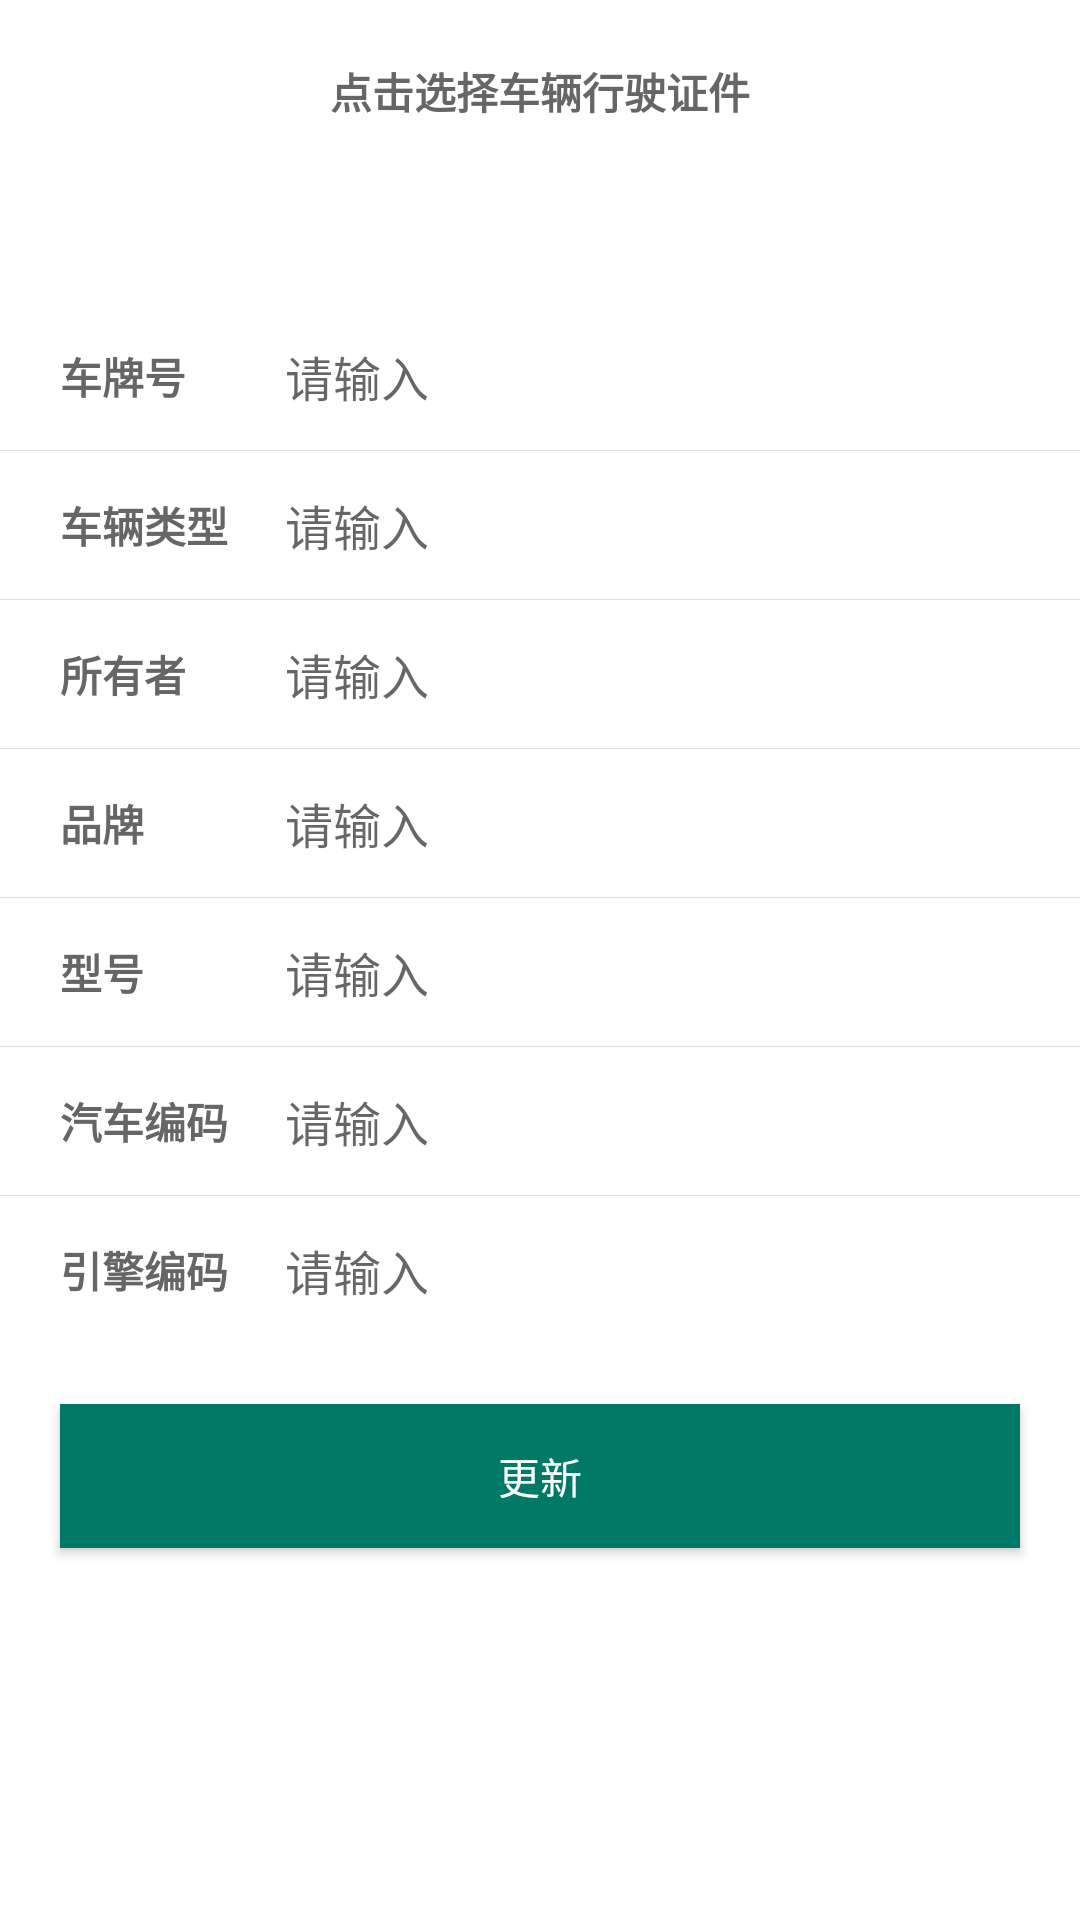

Reconstruct the res/layout file that produces this screen, plus the resources it refers to.
<!-- AndroidManifest.xml: application theme AppTheme -->
<!-- res/layout/activity_car.xml -->
<?xml version="1.0" encoding="utf-8"?>
<ScrollView android:layout_width="match_parent"
    android:layout_height="match_parent"
    xmlns:android="http://schemas.android.com/apk/res/android" >

    <LinearLayout
        xmlns:android="http://schemas.android.com/apk/res/android"
        android:orientation="vertical"
        android:layout_width="match_parent"
        android:layout_height="match_parent">

        <TextView
            android:layout_width="match_parent"
            android:layout_height="wrap_content"
            android:layout_marginTop="20dp"
            android:gravity="center"
            android:text="点击选择车辆行驶证件"
            android:textColor="@color/base_font_color2"
            android:textStyle="bold" />
        <ImageView
            android:src="@mipmap/icon_card"
            android:id="@+id/photo"
            android:background="@color/white"
            android:layout_margin="30dp"
            android:layout_width="match_parent"
            android:layout_height="wrap_content" />
        <LinearLayout
            android:gravity="center_vertical"
            android:paddingTop="8dp"
            android:paddingBottom="8dp"
            android:paddingLeft="20dp"
            android:paddingRight="20dp"
            android:background="@color/white"
            android:orientation="horizontal"
            android:layout_width="match_parent"
            android:layout_height="wrap_content">

            <TextView
                android:layout_width="60dp"
                android:layout_height="wrap_content"
                android:text="车牌号"
                android:textColor="@color/base_font_color2"
                android:textStyle="bold" />

            <EditText
                android:id="@+id/car_number"
                android:layout_width="match_parent"
                android:layout_height="wrap_content"
                android:layout_marginLeft="10dp"
                android:background="@drawable/common_noline_edittext"
                android:hint="请输入"
                android:padding="5dp"
                android:singleLine="true"
                android:textSize="16dp" />
        </LinearLayout>
        <View
            android:background="@color/base_line_color"
            android:layout_width="match_parent"
            android:layout_height="1px"/>
        <LinearLayout
            android:gravity="center_vertical"
            android:paddingTop="8dp"
            android:paddingBottom="8dp"
            android:paddingLeft="20dp"
            android:paddingRight="20dp"
            android:background="@color/white"
            android:orientation="horizontal"
            android:layout_width="match_parent"
            android:layout_height="wrap_content">

            <TextView
                android:layout_width="60dp"
                android:layout_height="wrap_content"
                android:text="车辆类型"
                android:textColor="@color/base_font_color2"
                android:textStyle="bold" />

            <EditText
                android:id="@+id/type"
                android:layout_width="match_parent"
                android:layout_height="wrap_content"
                android:layout_marginLeft="10dp"
                android:background="@drawable/common_noline_edittext"
                android:hint="请输入"
                android:padding="5dp"
                android:singleLine="true"
                android:textSize="16dp" />
        </LinearLayout>
        <View
            android:background="@color/base_line_color"
            android:layout_width="match_parent"
            android:layout_height="1px"/>
        <LinearLayout
            android:gravity="center_vertical"
            android:paddingTop="8dp"
            android:paddingBottom="8dp"
            android:paddingLeft="20dp"
            android:paddingRight="20dp"
            android:background="@color/white"
            android:orientation="horizontal"
            android:layout_width="match_parent"
            android:layout_height="wrap_content">

            <TextView
                android:layout_width="60dp"
                android:layout_height="wrap_content"
                android:text="所有者"
                android:textColor="@color/base_font_color2"
                android:textStyle="bold" />

            <EditText
                android:id="@+id/owner"
                android:layout_width="match_parent"
                android:layout_height="wrap_content"
                android:layout_marginLeft="10dp"
                android:background="@drawable/common_noline_edittext"
                android:hint="请输入"
                android:padding="5dp"
                android:singleLine="true"
                android:textSize="16dp" />
        </LinearLayout>
        <View
            android:background="@color/base_line_color"
            android:layout_width="match_parent"
            android:layout_height="1px"/>
        <LinearLayout
            android:gravity="center_vertical"
            android:paddingTop="8dp"
            android:paddingBottom="8dp"
            android:paddingLeft="20dp"
            android:paddingRight="20dp"
            android:background="@color/white"
            android:orientation="horizontal"
            android:layout_width="match_parent"
            android:layout_height="wrap_content">

            <TextView
                android:layout_width="60dp"
                android:layout_height="wrap_content"
                android:text="品牌"
                android:textColor="@color/base_font_color2"
                android:textStyle="bold" />

            <EditText
                android:id="@+id/brand"
                android:layout_width="match_parent"
                android:layout_height="wrap_content"
                android:layout_marginLeft="10dp"
                android:background="@drawable/common_noline_edittext"
                android:hint="请输入"
                android:padding="5dp"
                android:singleLine="true"
                android:textSize="16dp" />
        </LinearLayout>
        <View
            android:background="@color/base_line_color"
            android:layout_width="match_parent"
            android:layout_height="1px"/>
        <LinearLayout
            android:gravity="center_vertical"
            android:paddingTop="8dp"
            android:paddingBottom="8dp"
            android:paddingLeft="20dp"
            android:paddingRight="20dp"
            android:background="@color/white"
            android:orientation="horizontal"
            android:layout_width="match_parent"
            android:layout_height="wrap_content">

            <TextView
                android:layout_width="60dp"
                android:layout_height="wrap_content"
                android:text="型号"
                android:textColor="@color/base_font_color2"
                android:textStyle="bold" />

            <EditText
                android:id="@+id/model"
                android:layout_width="match_parent"
                android:layout_height="wrap_content"
                android:layout_marginLeft="10dp"
                android:background="@drawable/common_noline_edittext"
                android:hint="请输入"
                android:padding="5dp"
                android:singleLine="true"
                android:textSize="16dp" />
        </LinearLayout>
        <View
            android:background="@color/base_line_color"
            android:layout_width="match_parent"
            android:layout_height="1px"/>
        <LinearLayout
            android:gravity="center_vertical"
            android:paddingTop="8dp"
            android:paddingBottom="8dp"
            android:paddingLeft="20dp"
            android:paddingRight="20dp"
            android:background="@color/white"
            android:orientation="horizontal"
            android:layout_width="match_parent"
            android:layout_height="wrap_content">

            <TextView
                android:layout_width="60dp"
                android:layout_height="wrap_content"
                android:text="汽车编码"
                android:textColor="@color/base_font_color2"
                android:textStyle="bold" />

            <EditText
                android:id="@+id/car_code"
                android:layout_width="match_parent"
                android:layout_height="wrap_content"
                android:layout_marginLeft="10dp"
                android:background="@drawable/common_noline_edittext"
                android:hint="请输入"
                android:padding="5dp"
                android:singleLine="true"
                android:textSize="16dp" />
        </LinearLayout>
        <View
            android:background="@color/base_line_color"
            android:layout_width="match_parent"
            android:layout_height="1px"/>
        <LinearLayout
            android:gravity="center_vertical"
            android:paddingTop="8dp"
            android:paddingBottom="8dp"
            android:paddingLeft="20dp"
            android:paddingRight="20dp"
            android:background="@color/white"
            android:orientation="horizontal"
            android:layout_width="match_parent"
            android:layout_height="wrap_content">

            <TextView
                android:layout_width="60dp"
                android:layout_height="wrap_content"
                android:text="引擎编码"
                android:textColor="@color/base_font_color2"
                android:textStyle="bold" />

            <EditText
                android:id="@+id/engine_number"
                android:layout_width="match_parent"
                android:layout_height="wrap_content"
                android:layout_marginLeft="10dp"
                android:background="@drawable/common_noline_edittext"
                android:hint="请输入"
                android:padding="5dp"
                android:singleLine="true"
                android:textSize="16dp" />
        </LinearLayout>

        <Button
            android:id="@+id/btn"
            android:text="更新"
            android:layout_margin="20dp"
            android:textColor="@color/white"
            android:background="@drawable/common_base_button"
            android:layout_width="match_parent"
            android:layout_height="wrap_content" />
    </LinearLayout>
</ScrollView>
<!-- resources referenced by this layout -->
<resources>
  <color name="base_font_color2">#666666</color>
  <color name="base_line_color">#dddddd</color>
  <color name="white">#ffffff</color>
  <!-- drawable common_base_button (drawable) -->
  <?xml version="1.0" encoding="utf-8"?>
  <selector xmlns:android="http://schemas.android.com/apk/res/android">
      <item android:state_pressed="true">
          <shape xmlns:android="http://schemas.android.com/apk/res/android">
              <solid android:color="@color/main_color_light" />
              <corners android:topLeftRadius="0dp"
                  android:topRightRadius="0dp"
                  android:bottomRightRadius="0dp"
                  android:bottomLeftRadius="0dp"/>
              
          </shape>
      </item>
      <item android:state_enabled="false">
          <shape xmlns:android="http://schemas.android.com/apk/res/android">
              <solid android:color="@color/main_color_light" />
              <corners android:topLeftRadius="0dp"
                  android:topRightRadius="0dp"
                  android:bottomRightRadius="0dp"
                  android:bottomLeftRadius="0dp"/>
              
          </shape>
      </item>
      <item>
          <shape xmlns:android="http://schemas.android.com/apk/res/android">
              <solid android:color="@color/main_color" />
              <corners android:topLeftRadius="0dp"
                  android:topRightRadius="0dp"
                  android:bottomRightRadius="0dp"
                  android:bottomLeftRadius="0dp"/>
              
          </shape>
      </item>
  </selector>
  <color name="main_color_light">#009979</color>
  <color name="main_color">#007a67</color>
</resources>
